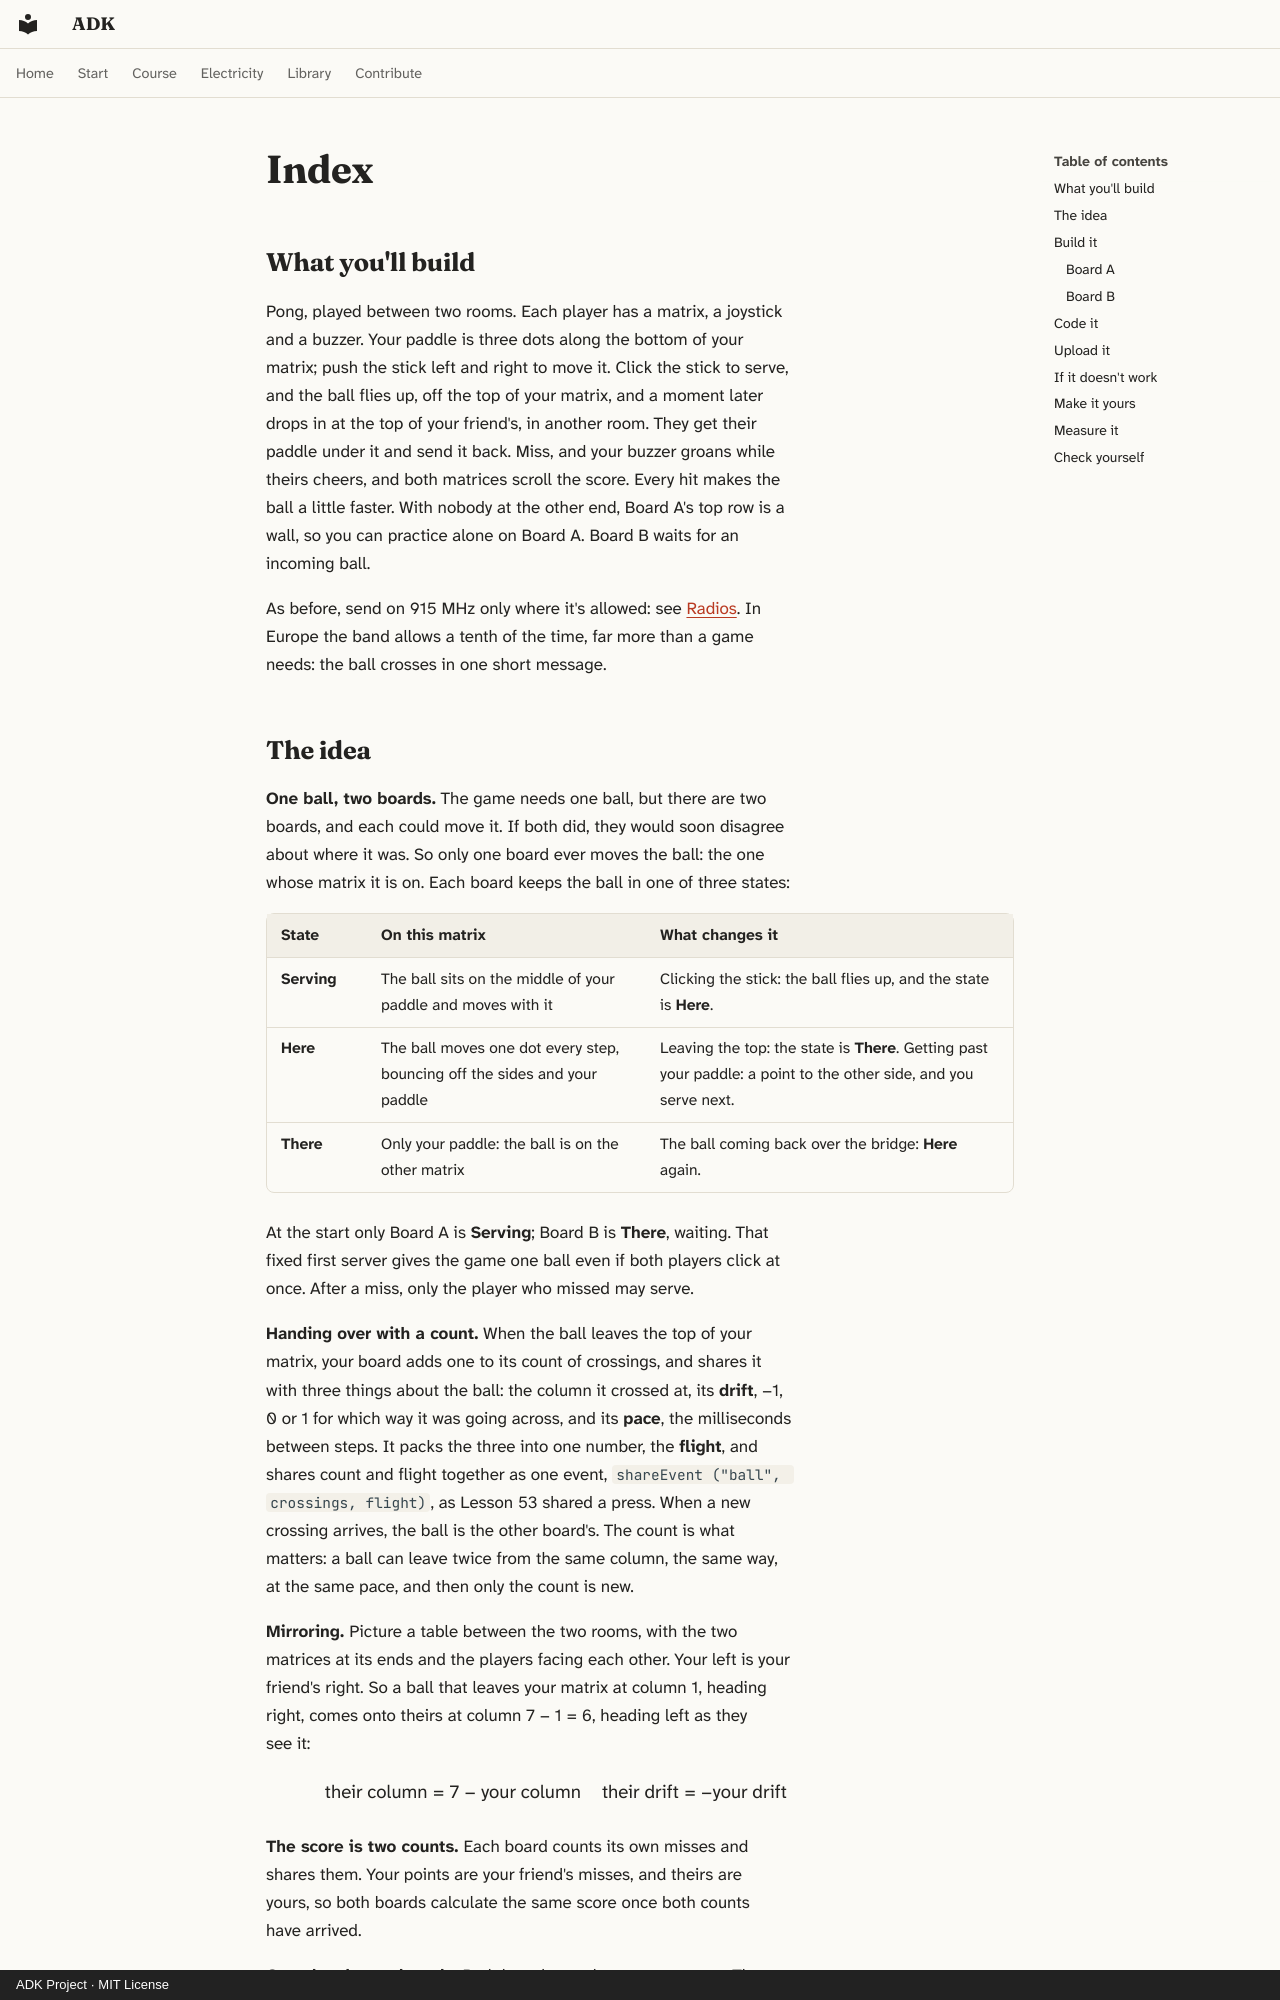

repository: spincyc/adk · page: lessons/054-radio-pong/index.html · generator: mkdocs · copyright: ADK Project · MIT License

---
lesson: 54
promise: Play Pong with a friend in another room, the ball flying off the top of your matrix and dropping onto theirs.
time: 2 hours
level: 3
parts:
  - "Each board: the Mega, breadboard and LoRa modem from Lesson 53"
  - "Each board: an LED matrix, a joystick, a passive buzzer and a 220 Ω resistor, wired as in Lesson 27"
  - "Not in one kit: the second matrix, joystick and passive buzzer, from a second kit"
  - "Each board: 4 jumper wires and 14 female-to-male"
  - A friend to play against
ideas:
  - Deciding which board owns the ball
  - Handing over with a count that changes
  - Mirroring, for a player who faces you
  - One sketch on two boards, one line apart
laws:
  - {law: divider, section: measure-it, for: "Drops TX3's 5 V to about 3.3 V for RXD"}
  - {law: serial, section: measure-it, for: "Explains TX3 resting high between messages"}
---

## What you'll build

<!-- closeup A -->

Pong, played between two rooms. Each player has a matrix, a joystick and
a buzzer. Your paddle is three dots along the bottom of your matrix;
push the stick left and right to move it. Click the stick to serve, and
the ball flies up, off the top of your matrix, and a moment later drops
in at the top of your friend's, in another room. They get their paddle
under it and send it back. Miss, and your buzzer groans while theirs
cheers, and both matrices scroll the score. Every hit makes the ball a
little faster. With nobody at the other end, Board A's top row is a wall, so you can
practice alone on Board A. Board B waits for an incoming ball.

As before, send on 915 MHz only where it's allowed: see
[Radios](../../safety.md#radios). In Europe the band allows a tenth of the
time, far more than a game needs: the ball crosses in one short message.
